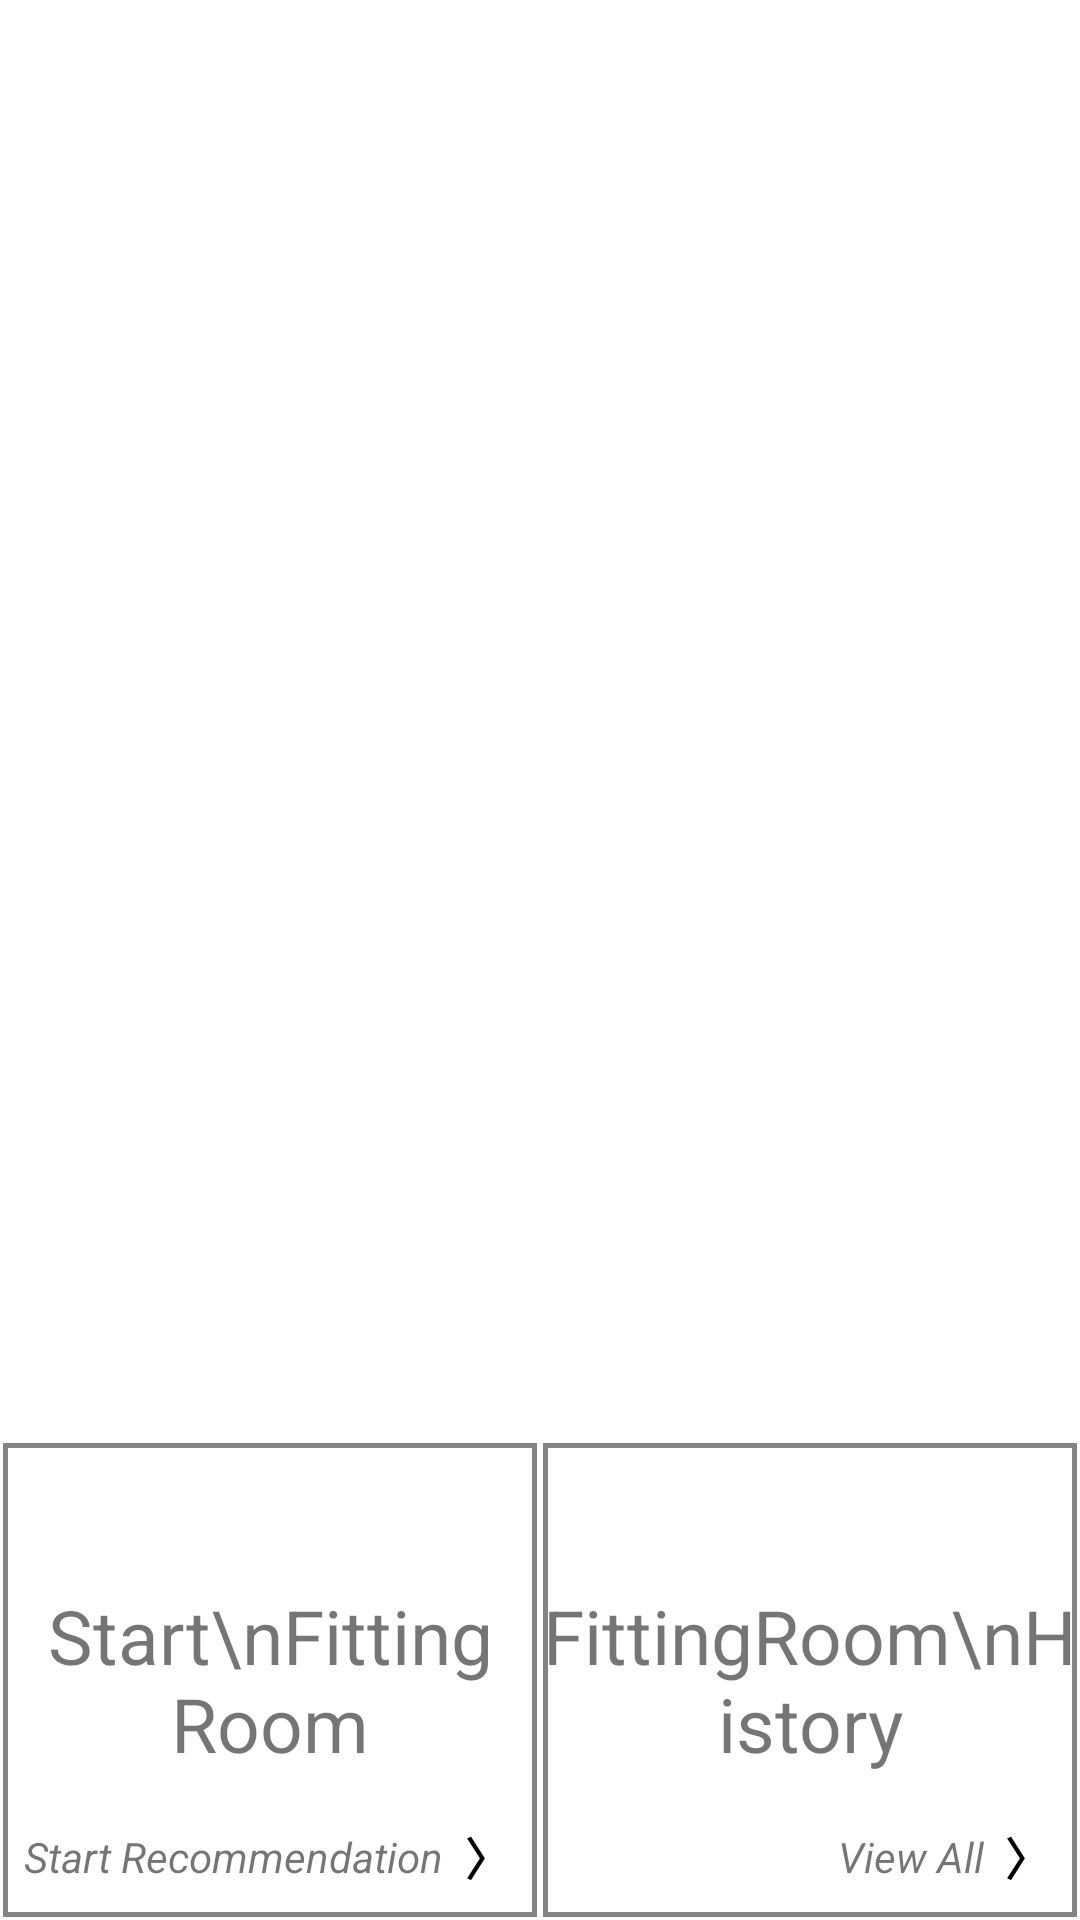

Reconstruct the res/layout file that produces this screen, plus the resources it refers to.
<!-- AndroidManifest.xml: application theme Theme.FittingRoom -->
<!-- res/layout/home_fragment.xml -->
<?xml version="1.0" encoding="utf-8"?>
<LinearLayout
    android:layout_width="match_parent"
    android:layout_height="match_parent"
    android:orientation="vertical"
    android:weightSum="10"
    xmlns:android="http://schemas.android.com/apk/res/android">
    <ViewFlipper
        android:id="@+id/home_viewflipper"
        android:layout_width="match_parent"
        android:layout_height="0dp"
        android:layout_weight="7.5"
        android:paddingBottom="10dp">
        <ImageView
            android:id="@+id/home_img1"
            android:layout_width="match_parent"
            android:layout_height="match_parent"
            android:scaleType="fitXY"/>
        <ImageView
            android:id="@+id/home_img2"
            android:layout_width="match_parent"
            android:layout_height="match_parent"
            android:scaleType="fitXY"/>
        <ImageView
            android:id="@+id/home_img3"
            android:layout_width="match_parent"
            android:layout_height="match_parent"
            android:scaleType="fitXY"/>
    </ViewFlipper>
    <LinearLayout
        android:layout_width="match_parent"
        android:layout_height="0dp"
        android:layout_weight="2.5"
        android:orientation="horizontal"
        android:weightSum="2">
        <RelativeLayout
            android:id="@+id/start_fittingroom_btn"
            android:layout_width="0dp"
            android:layout_height="match_parent"
            android:layout_weight="1"
            android:clickable="true"
            android:background="@drawable/home_button_design">
            <TextView
                android:layout_width="match_parent"
                android:layout_height="match_parent"
                android:text="Start\nFitting Room"
                android:textSize="25sp"
                android:gravity="center" />
            <LinearLayout
                android:layout_width="wrap_content"
                android:layout_height="wrap_content"
                android:orientation="horizontal"
                android:layout_marginBottom="10dp"
                android:layout_marginRight="10dp"
                android:layout_alignParentBottom="true"
                android:layout_alignParentRight="true">
                <TextView
                    android:layout_width="wrap_content"
                    android:layout_height="wrap_content"
                    android:text="Start Recommendation "
                    android:layout_gravity="center"
                    android:textStyle="italic"/>
                <TextView
                    android:layout_width="wrap_content"
                    android:layout_height="wrap_content"
                    android:text=" 〉"
                    android:textStyle="bold"
                    android:textSize="15sp"
                    android:textColor="#000000"/>
            </LinearLayout>
        </RelativeLayout>
        <RelativeLayout
            android:id="@+id/fittingroom_history_btn"
            android:layout_width="0dp"
            android:layout_height="match_parent"
            android:layout_weight="1"
            android:clickable="true"
            android:background="@drawable/home_button_design">
            <TextView
                android:layout_width="match_parent"
                android:layout_height="match_parent"
                android:text="FittingRoom\nHistory"
                android:textSize="25sp"
                android:gravity="center"/>
            <LinearLayout
                android:layout_width="wrap_content"
                android:layout_height="wrap_content"
                android:orientation="horizontal"
                android:layout_alignParentBottom="true"
                android:layout_alignParentRight="true"
                android:layout_marginBottom="10dp"
                android:layout_marginRight="10dp">
                <TextView
                    android:layout_width="wrap_content"
                    android:layout_height="wrap_content"
                    android:text="View All "
                    android:layout_gravity="center"
                    android:textStyle="italic"/>
                <TextView
                    android:layout_width="wrap_content"
                    android:layout_height="wrap_content"
                    android:text=" 〉"
                    android:textStyle="bold"
                    android:textSize="15sp"
                    android:textColor="#000000"/>
            </LinearLayout>

        </RelativeLayout>
    </LinearLayout>
</LinearLayout>
<!-- resources referenced by this layout -->
<resources>
  <!-- drawable home_button_design (drawable) -->
  <?xml version="1.0" encoding="utf-8"?>
  <layer-list xmlns:android="http://schemas.android.com/apk/res/android">
      <item
          android:bottom="1dp"
          android:top="1dp"
          android:left="1dp"
          android:right="1dp">
          <shape android:shape="rectangle">
              <stroke
                  android:width="1.5dp"
                  android:color="#848484"/>
          </shape>
      </item>
  </layer-list>
  <style name="Theme.FittingRoom" parent="Theme.MaterialComponents.DayNight.DarkActionBar">
          <item name="windowActionBar">false</item>
          <item name="windowNoTitle">true</item>
          
          <item name="colorPrimary">@color/purple_500</item>
          <item name="colorPrimaryVariant">@color/purple_700</item>
          <item name="colorOnPrimary">@color/white</item>
          
          <item name="colorSecondary">@color/teal_200</item>
          <item name="colorSecondaryVariant">@color/teal_700</item>
          <item name="colorOnSecondary">@color/black</item>
          
          <item name="android:statusBarColor" tools:targetApi="l">?attr/colorPrimaryVariant</item>
          
      </style>
  <color name="purple_500">#FF6200EE</color>
  <color name="purple_700">#FF3700B3</color>
  <color name="white">#FFFFFFFF</color>
  <color name="teal_200">#FF03DAC5</color>
  <color name="teal_700">#FF018786</color>
  <color name="black">#B3000000</color>
</resources>
